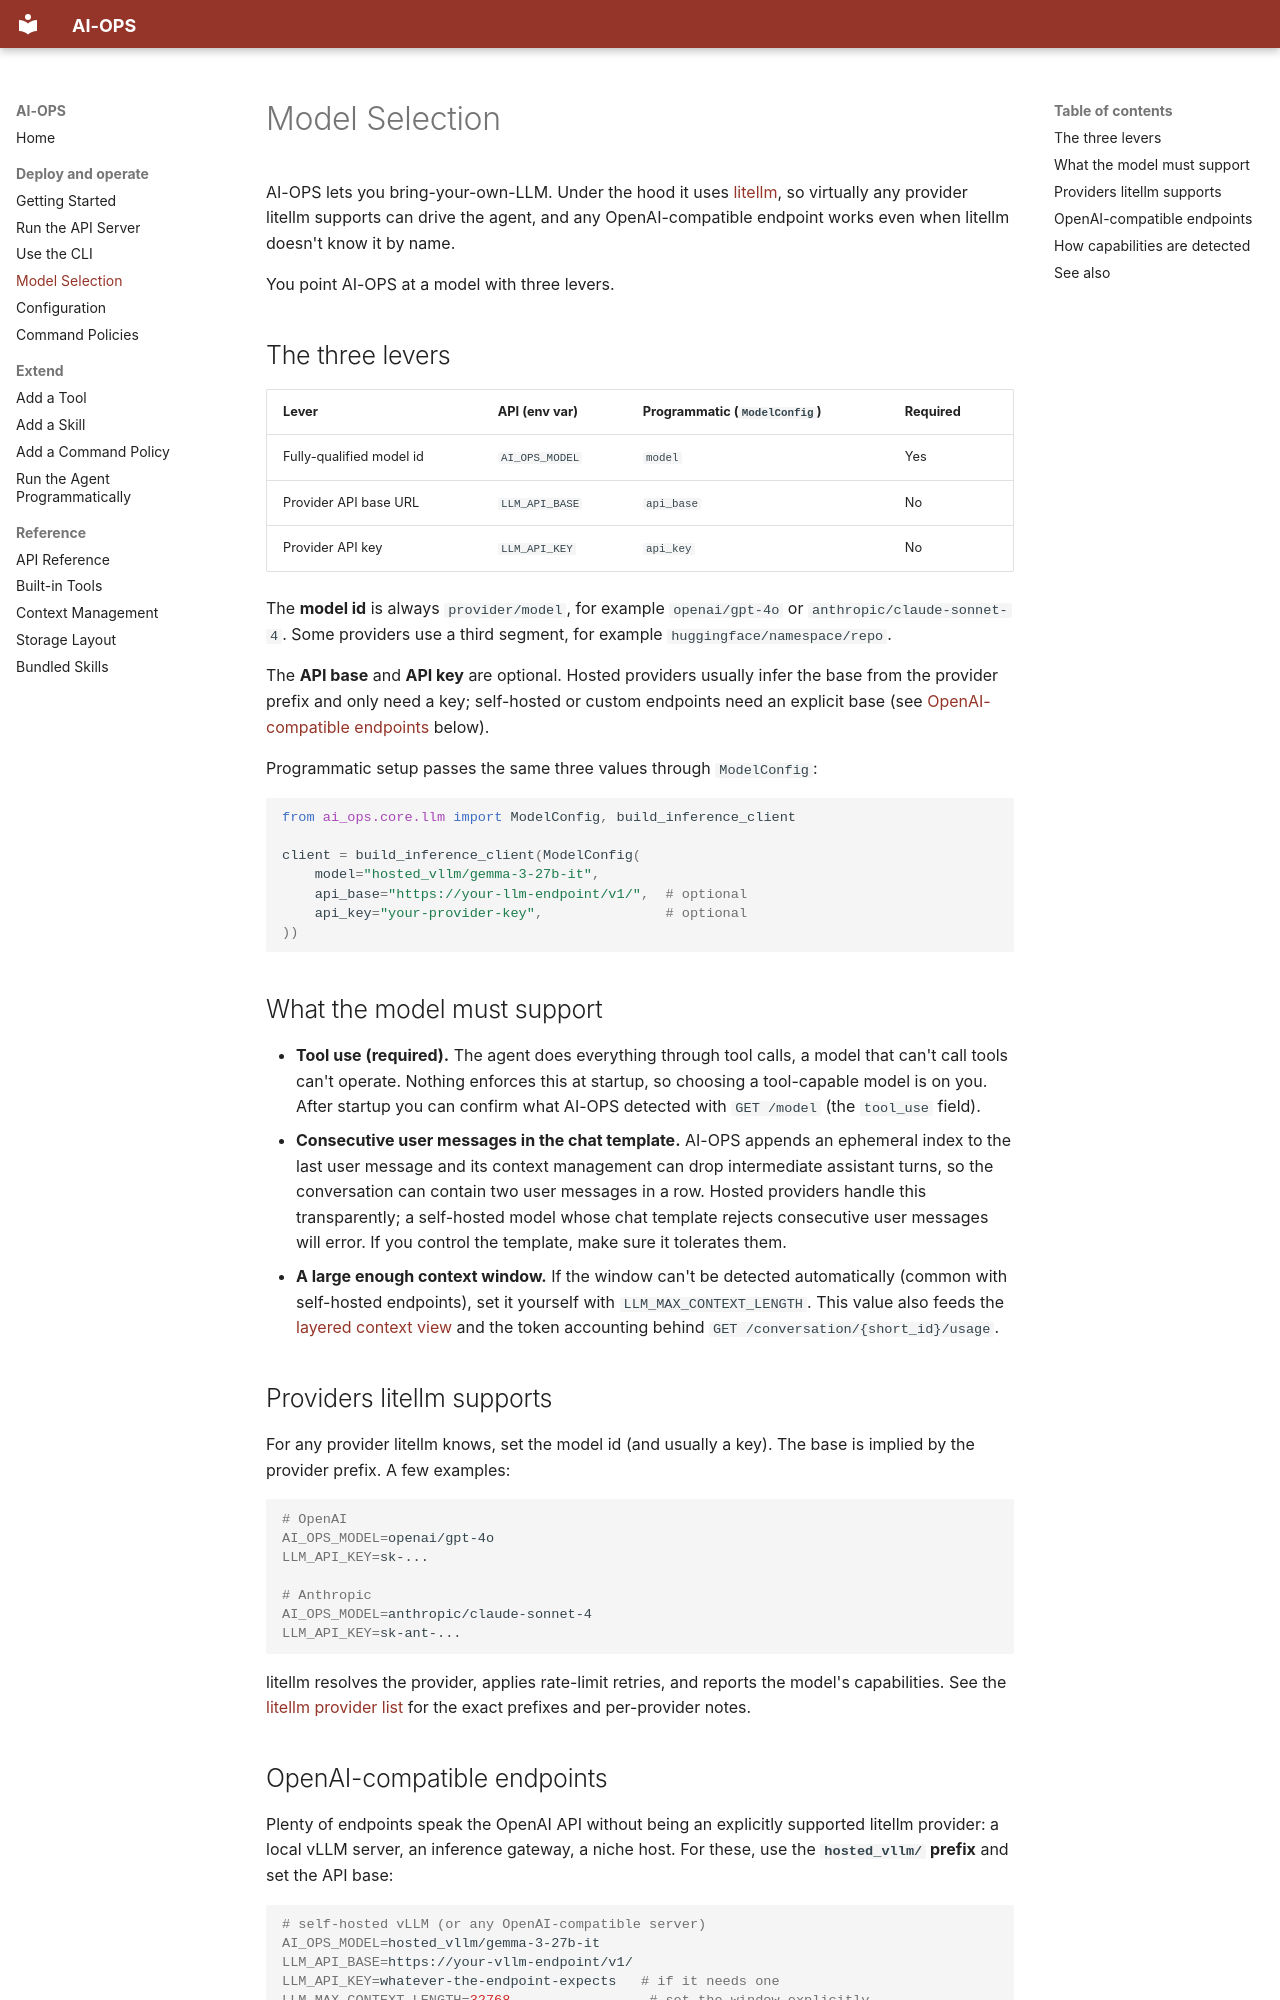

repository: antoninoLorenzo/AI-OPS · page: model_selection/index.html · generator: mkdocs

# Model Selection

AI-OPS lets you bring-your-own-LLM. Under the hood it uses [litellm](https://github.com/BerriAI/litellm/), so virtually any provider litellm supports can drive the agent, and any OpenAI-compatible endpoint works even when litellm doesn't know it by name.

You point AI-OPS at a model with three levers.

## The three levers

| Lever | API (env var) | Programmatic (`ModelConfig`) | Required |
|---|---|---|---|
| Fully-qualified model id | `AI_OPS_MODEL` | `model` | Yes |
| Provider API base URL | `LLM_API_BASE` | `api_base` | No |
| Provider API key | `LLM_API_KEY` | `api_key` | No |

The **model id** is always `provider/model`, for example `openai/gpt-4o` or `anthropic/claude-sonnet-4`. Some providers use a third segment, for example `huggingface/namespace/repo`.

The **API base** and **API key** are optional. Hosted providers usually infer the base from the provider prefix and only need a key; self-hosted or custom endpoints need an explicit base (see [OpenAI-compatible endpoints](#openai-compatible-endpoints) below).

Programmatic setup passes the same three values through `ModelConfig`:

```python
from ai_ops.core.llm import ModelConfig, build_inference_client

client = build_inference_client(ModelConfig(
    model="hosted_vllm/gemma-3-27b-it",
    api_base="https://your-llm-endpoint/v1/",  # optional
    api_key="your-provider-key",               # optional
))
```

## What the model must support

- **Tool use (required).** The agent does everything through tool calls, a model that can't call tools can't operate. Nothing enforces this at startup, so choosing a tool-capable model is on you. After startup you can confirm what AI-OPS detected with `GET /model` (the `tool_use` field).
- **Consecutive user messages in the chat template.** AI-OPS appends an ephemeral index to the last user message and its context management can drop intermediate assistant turns, so the conversation can contain two user messages in a row. Hosted providers handle this transparently; a self-hosted model whose chat template rejects consecutive user messages will error. If you control the template, make sure it tolerates them.
- **A large enough context window.** If the window can't be detected automatically (common with self-hosted endpoints), set it yourself with `LLM_MAX_CONTEXT_LENGTH`. This value also feeds the [layered context view](reference/context-management.md) and the token accounting behind `GET /conversation/{short_id}/usage`.

## Providers litellm supports

For any provider litellm knows, set the model id (and usually a key). The base is implied by the provider prefix. A few examples:

```bash
# OpenAI
AI_OPS_MODEL=openai/gpt-4o
LLM_API_KEY=sk-...

# Anthropic
AI_OPS_MODEL=anthropic/claude-sonnet-4
LLM_API_KEY=sk-ant-...
```

litellm resolves the provider, applies rate-limit retries, and reports the model's capabilities. See the [litellm provider list](https://docs.litellm.ai/docs/providers) for the exact prefixes and per-provider notes.
